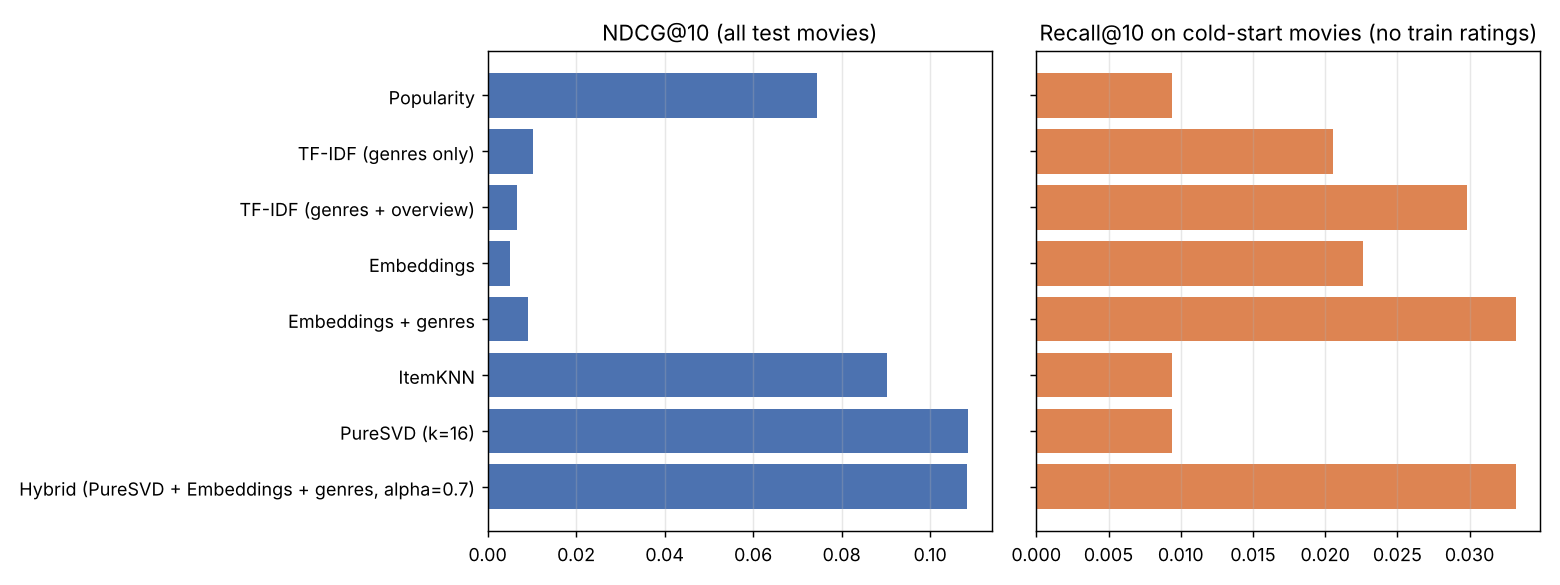

The data file committed next to this chart (first rows):
model, precision@10, recall@10, ndcg@10, users, coverage, recall@10 (cold-start)
Popularity, 0.0571, 0.0497, 0.0743, 592, 0.0101, 0.0094
TF-IDF (genres only), 0.0064, 0.0083, 0.0102, 592, 0.2613, 0.0205
TF-IDF (genres + overview), 0.0044, 0.0038, 0.0067, 592, 0.0497, 0.0299
Embeddings, 0.0039, 0.0059, 0.0050, 592, 0.0665, 0.0226
Embeddings + genres, 0.0073, 0.0072, 0.0091, 592, 0.1018, 0.0332
ItemKNN, 0.0713, 0.0743, 0.0902, 592, 0.0491, 0.0094
PureSVD (k=16), 0.0856, 0.0851, 0.1085, 592, 0.0457, 0.0094
Hybrid (PureSVD + Embeddings + genres, a…, 0.0846, 0.0849, 0.1082, 592, 0.0521, 0.0332
